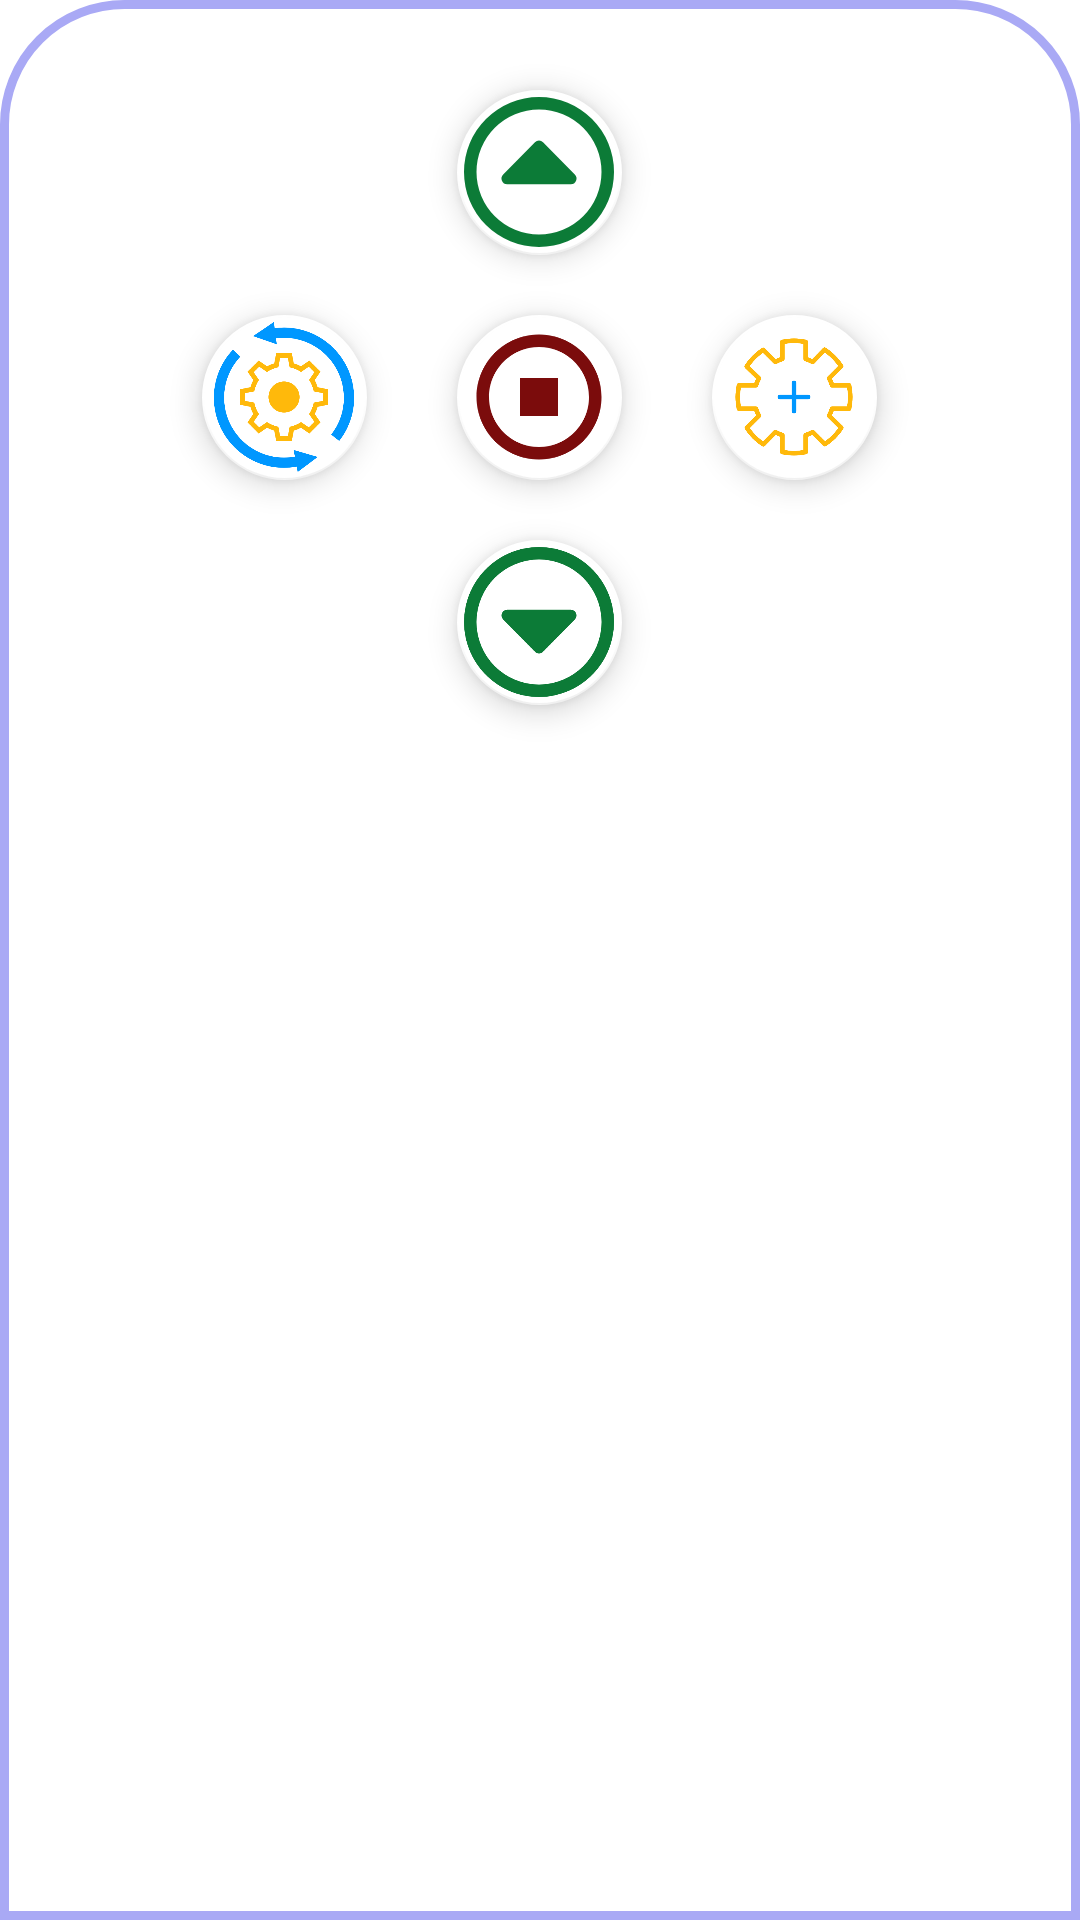

Produce the Android XML layout that renders to this screen, including the resource entries it uses.
<!-- AndroidManifest.xml: application theme Theme.Amelia -->
<!-- res/layout/bottom_detail.xml -->
<?xml version="1.0" encoding="utf-8"?>
<androidx.coordinatorlayout.widget.CoordinatorLayout xmlns:android="http://schemas.android.com/apk/res/android"
    xmlns:app="http://schemas.android.com/apk/res-auto"
    xmlns:tools="http://schemas.android.com/tools"
    android:layout_width="match_parent"
    android:layout_height="match_parent"
    android:background="@drawable/background_dialog">

    <com.google.android.material.floatingactionbutton.FloatingActionButton
        android:id="@+id/btnUp"
        android:layout_width="match_parent"
        android:layout_height="wrap_content"
        android:layout_gravity="top|center_horizontal"
        android:layout_marginTop="20dp"
        app:srcCompat="@drawable/ic_up"
        app:tint="@null"
        app:fabCustomSize="55dp"
        app:maxImageSize="50dp"
        android:contentDescription="@string/app_name"
        />

    <com.google.android.material.floatingactionbutton.FloatingActionButton
        android:id="@+id/btnStop"
        android:layout_width="match_parent"
        android:layout_height="wrap_content"
        android:layout_gravity="top|center_horizontal"
        android:layout_marginTop="95dp"
        app:srcCompat="@drawable/ic_stop"
        app:tint="@null"
        app:fabCustomSize="55dp"
        app:maxImageSize="50dp"
        android:contentDescription="@string/app_name"
        />

    <com.google.android.material.floatingactionbutton.FloatingActionButton
        android:id="@+id/btnSet"
        android:layout_width="match_parent"
        android:layout_height="wrap_content"
        android:layout_gravity="top|center_horizontal"
        android:layout_marginTop="95dp"
        android:layout_marginStart="170dp"
        app:srcCompat="@drawable/ic_add_config"
        app:tint="@null"
        app:fabCustomSize="55dp"
        app:maxImageSize="50dp"
        android:contentDescription="@string/app_name"
        />

    <com.google.android.material.floatingactionbutton.FloatingActionButton
        android:id="@+id/btnResetConfig"
        android:layout_width="match_parent"
        android:layout_height="wrap_content"
        android:layout_gravity="top|center_horizontal"
        android:layout_marginTop="95dp"
        android:layout_marginEnd="170dp"
        app:srcCompat="@drawable/ic_reset_config"
        app:tint="@null"
        app:fabCustomSize="55dp"
        app:maxImageSize="50dp"
        android:contentDescription="@string/app_name"
        />

    <com.google.android.material.floatingactionbutton.FloatingActionButton
        android:id="@+id/btnDown"
        android:layout_width="match_parent"
        android:layout_height="wrap_content"
        android:layout_gravity="top|center_horizontal"
        android:layout_marginTop="170dp"
        app:srcCompat="@drawable/ic_down"
        app:tint="@null"
        app:fabCustomSize="55dp"
        app:maxImageSize="50dp"
        android:contentDescription="@string/app_name"
        />

</androidx.coordinatorlayout.widget.CoordinatorLayout>
<!-- resources referenced by this layout -->
<resources>
  <!-- drawable background_dialog (drawable) -->
  <?xml version="1.0" encoding="utf-8"?>
  <shape xmlns:android="http://schemas.android.com/apk/res/android">
      <solid
          android:color="@color/colorWhite"/>
      <corners
          android:topLeftRadius="40dp"
          android:topRightRadius="40dp" />
      <padding
          android:top="10dp"
          android:right="10dp"
          android:bottom="10dp"
          android:left="10dp" />
      <stroke
          android:width="3dp"
          android:color="@color/colorRipple" />
  
  </shape>
  <!-- drawable ic_down (drawable) -->
  <?xml version="1.0" encoding="utf-8"?>
  <vector xmlns:android="http://schemas.android.com/apk/res/android" android:width="24dp"
      android:height="24dp"
      android:viewportWidth="24"
      android:viewportHeight="24">
  
      <path
          android:fillColor="#0C7B37"
          android:pathData="M12,24A12,12,0,1,1,24,12,12.013,12.013,0,0,1,12,24ZM12,2A10,10,0,1,0,22,12,10.011,10.011,0,0,0,12,2ZM6.269,11.6l5.087,5.154a0.9 0.9 ,0,0,0,1.288,0L17.731,11.6a0.924 0.924 ,0,0,0-0.644-1.575H6.913A0.924 0.924 ,0,0,0,6.269,11.6Z" />
  </vector>
  <!-- drawable ic_stop (drawable) -->
  <?xml version="1.0" encoding="utf-8"?>
  <vector xmlns:android="http://schemas.android.com/apk/res/android"
      android:width="24dp"
      android:height="24dp"
      android:viewportWidth="24"
      android:viewportHeight="24">
  
      <path
          android:fillColor="#7B0C0C"
          android:pathData="M12 2C6.486 2 2 6.486 2 12s4.486 10 10 10 10-4.486 10-10S17.514 2 12 2zm0 18c-4.411 0-8-3.589-8-8s3.589-8 8-8 8 3.589 8 8-3.589 8-8 8z" />
      <path
          android:fillColor="#7B0C0C"
          android:pathData="M9 9h6v6H9z" />
  </vector>
  <!-- drawable ic_up (drawable) -->
  <?xml version="1.0" encoding="utf-8"?>
  <vector xmlns:android="http://schemas.android.com/apk/res/android" android:width="24dp"
      android:height="24dp"
      android:viewportWidth="24"
      android:viewportHeight="24">
  
      <path
          android:fillColor="#0C7B37"
          android:pathData="M12,0A12,12,0,1,1,0,12,12.013,12.013,0,0,1,12,0Zm0,22A10,10,0,1,0,2,12,10.011,10.011,0,0,0,12,22Zm5.731-9.6L12.644,7.25a0.9 0.9 ,0,0,0-1.288,0L6.269,12.4a0.924 0.924 ,0,0,0,0.644,1.575H17.087A0.924 0.924 ,0,0,0,17.731,12.4Z" />
  </vector>
  <string name="app_name">Amelia</string>
  <style name="Theme.Amelia" parent="Theme.MaterialComponents.DayNight.DarkActionBar">
          
          <item name="colorPrimary">@color/colorPrimary</item>
          <item name="colorPrimaryVariant">@color/colorPrimaryDark</item>
          <item name="colorOnPrimary">@color/colorAccent</item>
          
          <item name="colorSecondary">@color/colorWhite</item>
          <item name="colorSecondaryVariant">@color/colorGrayWhite</item>
          <item name="colorOnSecondary">@color/colorAccent</item>
          
          <item name="android:statusBarColor">?attr/colorPrimaryVariant</item>
          
      </style>
  <color name="colorWhite">#FFFFFF</color>
  <color name="colorRipple">#A9A9F5</color>
  <color name="colorPrimary">#F1A947</color>
  <color name="colorPrimaryDark">#ED983B</color>
  <color name="colorAccent">#1B171D</color>
  <color name="colorGrayWhite">#ECECEE</color>
</resources>
